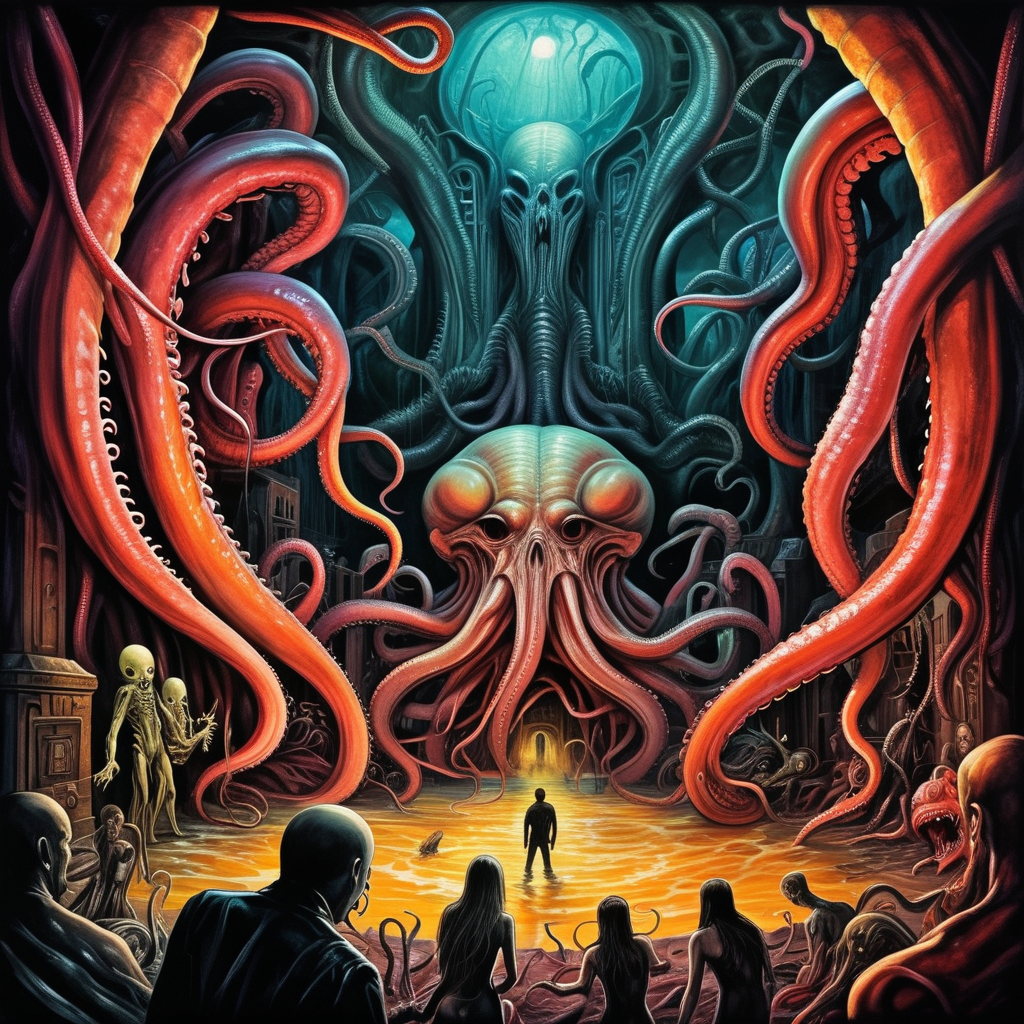
Generation parameters embedded in this image by ComfyUI (PNG 'prompt' text chunk: the API-format workflow graph, JSON):
{"1":{"inputs":{"ckpt_name":"SDXL\\Iris_Lux_v1142.safetensors"},"class_type":"CheckpointLoaderSimple"},"2":{"inputs":{"width":512,"height":512,"batch_size":1},"class_type":"EmptyLatentImage"},"3":{"inputs":{"text":"Tentacles swirling around a chaotic scene with people in various stages of panic and distress, the color palette tonally shifting and high in saturation to communicate delirium, inspired by the works of artist H.R. Giger., colorful and strong contrasts","clip":["1",1]},"class_type":"CLIPTextEncode"},"4":{"inputs":{"text":"3d render, distortion, blurring, artifacting, mismatch, misalignment, repetition, overflow, cropping, scaling, warping, inconsistency, fragmentation, oversaturation, undersaturation, overexposure, clipping, merging, duplication, obfuscation, inversion, smudging, stretching","clip":["1",1]},"class_type":"CLIPTextEncode"},"5":{"inputs":{"filename_prefix":"ComfyUI","images":["12",0]},"class_type":"SaveImage"},"6":{"inputs":{"noise":["10",0],"guider":["9",0],"sampler":["7",0],"sigmas":["8",0],"latent_image":["11",0]},"class_type":"SamplerCustomAdvanced"},"7":{"inputs":{"sampler_name":"dpmpp_2m"},"class_type":"KSamplerSelect"},"8":{"inputs":{"model_type":"SDXL","steps":12,"denoise":1.0},"class_type":"AlignYourStepsScheduler"},"9":{"inputs":{"cfg":8.0,"model":["1",0],"positive":["3",0],"negative":["4",0]},"class_type":"CFGGuider"},"10":{"inputs":{"noise_seed":428340299588916},"class_type":"RandomNoise"},"11":{"inputs":{"width":1024,"height":1024,"batch_size":1},"class_type":"EmptyLatentImage"},"12":{"inputs":{"samples":["6",0],"vae":["1",2]},"class_type":"VAEDecode"}}